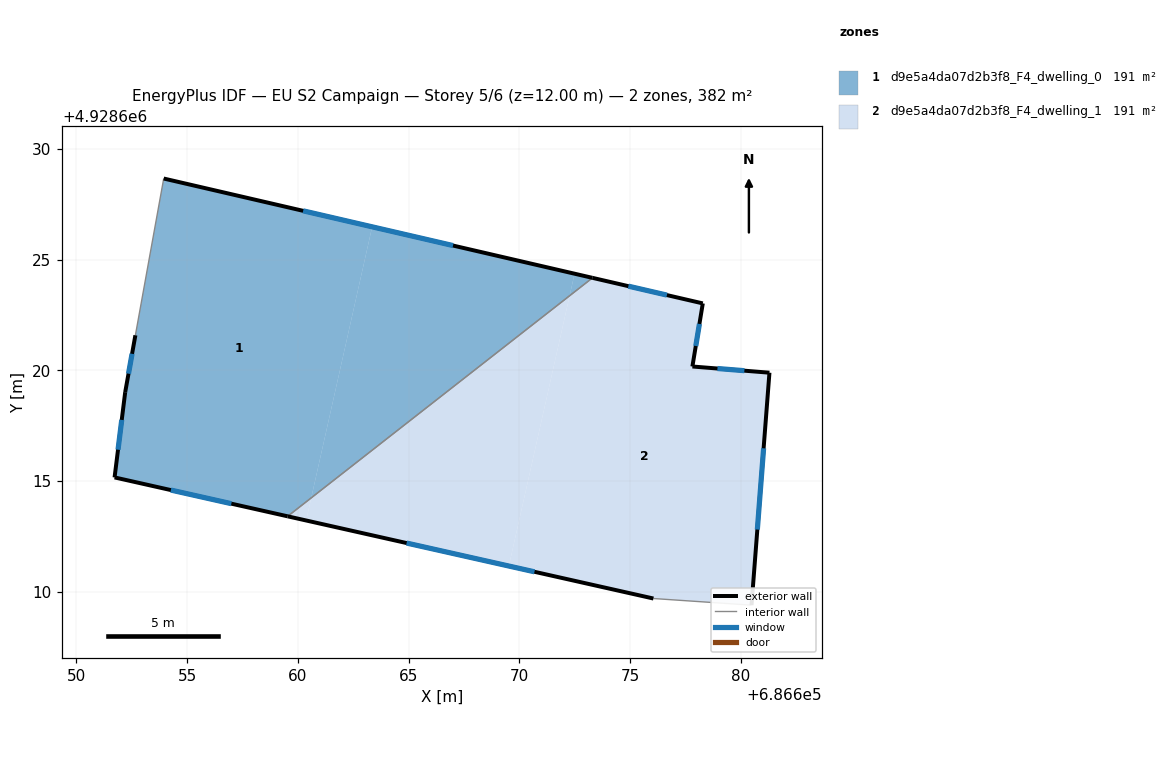
=== STOREY PLAN SPEC (per zone: floor XY polygon, exterior-wall plan segments, windows/doors) ===
zone 1: d9e5a4da07d2b3f8_F4_dwelling_0  (190.9 m²)
  floor: (686660.60, 4928614.24) (686663.35, 4928626.49) (686653.94, 4928628.67) (686652.66, 4928621.59) (686652.20, 4928619.02) (686651.72, 4928615.17) (686659.54, 4928613.41)
  floor: (686672.27, 4928623.37) (686672.50, 4928624.37) (686663.35, 4928626.49) (686660.60, 4928614.24)
  floor: (686673.31, 4928624.18) (686672.50, 4928624.37) (686672.27, 4928623.37)
  exterior wall: (686659.54, 4928613.41) – (686651.72, 4928615.17)  [8.0 m]
    window: (686657.00, 4928613.98) – (686654.26, 4928614.59)  [2.9 m²]
  exterior wall: (686651.72, 4928615.17) – (686652.20, 4928619.02)  [3.9 m]
    window: (686651.88, 4928616.42) – (686652.04, 4928617.76)  [1.4 m²]
  exterior wall: (686652.20, 4928619.02) – (686652.66, 4928621.59)  [2.6 m]
    window: (686652.35, 4928619.85) – (686652.51, 4928620.75)  [1.0 m²]
  exterior wall: (686653.94, 4928628.67) – (686673.31, 4928624.18)  [19.9 m]
    window: (686660.24, 4928627.21) – (686667.01, 4928625.64)  [7.3 m²]
  interior walls: 2
zone 2: d9e5a4da07d2b3f8_F4_dwelling_1  (190.9 m²)
  floor: (686680.49, 4928609.40) (686681.30, 4928619.90) (686677.82, 4928620.18) (686678.29, 4928623.03) (686673.31, 4928624.18) (686672.27, 4928623.37) (686669.53, 4928611.16) (686676.06, 4928609.70)
  floor: (686660.37, 4928613.22) (686660.60, 4928614.24) (686659.54, 4928613.41)
  floor: (686669.53, 4928611.16) (686672.27, 4928623.37) (686660.60, 4928614.24) (686660.37, 4928613.22)
  exterior wall: (686676.06, 4928609.70) – (686659.54, 4928613.41)  [16.9 m]
    window: (686670.69, 4928610.90) – (686664.91, 4928612.20)  [6.2 m²]
  exterior wall: (686673.31, 4928624.18) – (686678.29, 4928623.03)  [5.1 m]
    window: (686674.93, 4928623.80) – (686676.67, 4928623.40)  [1.9 m²]
  exterior wall: (686678.29, 4928623.03) – (686677.82, 4928620.18)  [2.9 m]
    window: (686678.14, 4928622.10) – (686677.97, 4928621.10)  [1.1 m²]
  exterior wall: (686677.82, 4928620.18) – (686681.30, 4928619.90)  [3.5 m]
    window: (686678.95, 4928620.08) – (686680.17, 4928619.99)  [1.3 m²]
  exterior wall: (686681.30, 4928619.90) – (686680.49, 4928609.40)  [10.5 m]
    window: (686681.04, 4928616.48) – (686680.75, 4928612.81)  [3.9 m²]
  interior walls: 2

=== DERIVED (storey summary) ===
Building: EU S2 Campaign
Storey: 5 of 6  (floor level z = 12.00 m)
Storey gross floor area: 381.9 m²
Zones on this storey: 2
  - d9e5a4da07d2b3f8_F4_dwelling_0: floor 190.9 m²; exterior wall 34.4 m (103.1 m²); 4 window(s) 12.6 m²; WWR 12.2%
  - d9e5a4da07d2b3f8_F4_dwelling_1: floor 190.9 m²; exterior wall 39.0 m (116.9 m²); 5 window(s) 14.3 m²; WWR 12.2%
Zone adjacency (shared interzone walls):
  - d9e5a4da07d2b3f8_F4_dwelling_0 ↔ d9e5a4da07d2b3f8_F4_dwelling_1